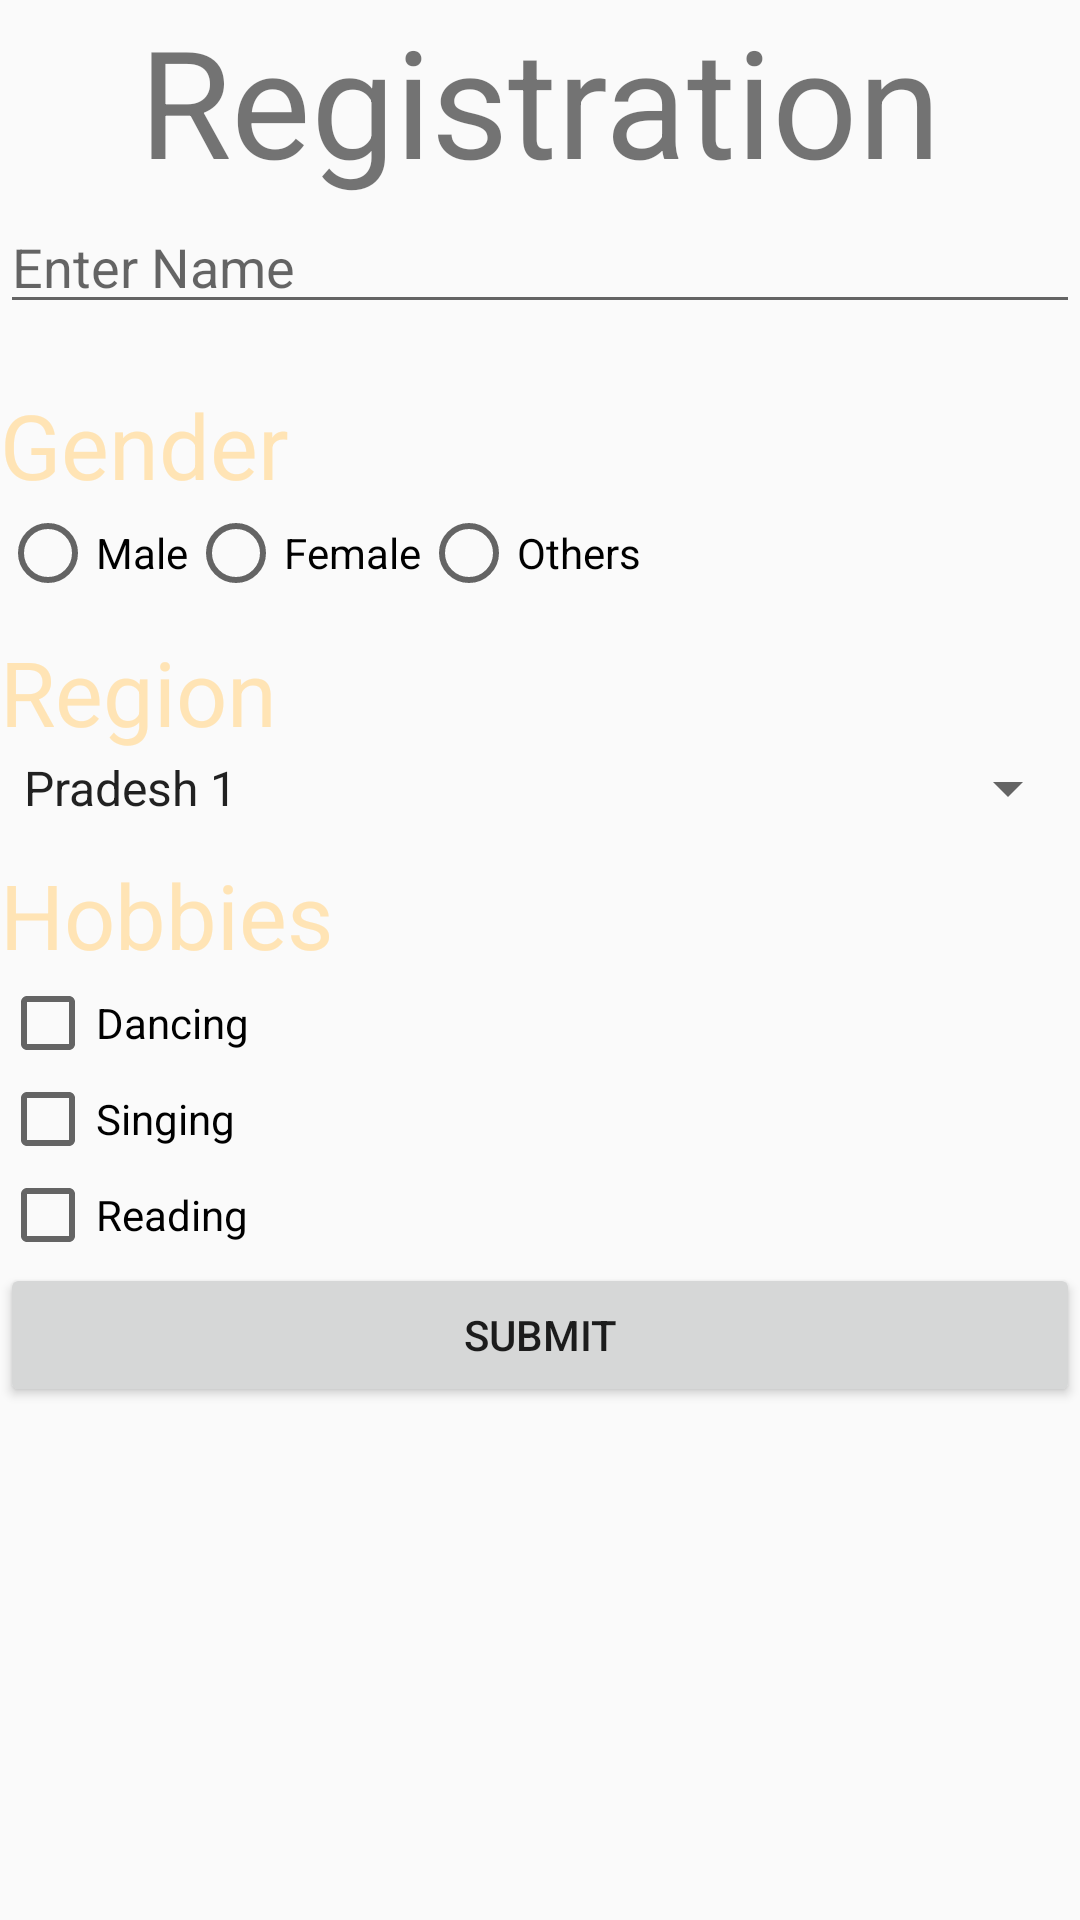

The Android layout XML behind this screen, and the referenced resources:
<!-- AndroidManifest.xml: application theme AppTheme -->
<!-- res/layout/activity_form.xml -->
<?xml version="1.0" encoding="utf-8"?>
<LinearLayout
    android:layout_width="match_parent"
    android:layout_height="match_parent"
    android:orientation="vertical"
    xmlns:android="http://schemas.android.com/apk/res/android">

    <TextView
        android:layout_width="match_parent"
        android:layout_height="wrap_content"
        android:text="Registration"
        android:textAlignment="center"
        android:textSize="50dp"/>

    <EditText
        android:id="@+id/editText"
        android:layout_width="match_parent"
        android:layout_height="wrap_content"
        android:hint="Enter Name"/>

    <TextView
        android:layout_width="wrap_content"
        android:layout_height="wrap_content"
        android:layout_marginTop="20dp"
        android:text="Gender"
        style="@style/formStyle"/>

    <RadioGroup
        android:id="@+id/RG"
        android:layout_width="match_parent"
        android:layout_height="wrap_content"
        android:orientation="horizontal">

        <RadioButton
            android:id="@+id/RBMale"
            android:layout_width="wrap_content"
            android:layout_height="wrap_content"
            android:text="Male"/>

        <RadioButton
            android:id="@+id/RBFemale"
            android:layout_width="wrap_content"
            android:layout_height="wrap_content"
            android:text="Female"/>

        <RadioButton
            android:id="@+id/RBOthers"
            android:layout_width="wrap_content"
            android:layout_height="wrap_content"
            android:text="Others"/>
    </RadioGroup>

    <TextView
        android:layout_width="match_parent"
        android:layout_height="wrap_content"
        android:text="Region"
        style="@style/formStyle"/>

    <Spinner
        android:id="@+id/Spinner"
        android:layout_width="match_parent"
        android:layout_height="wrap_content"
        android:entries="@array/pradesh"/>

    <TextView
        android:layout_width="match_parent"
        android:layout_height="wrap_content"
        style="@style/formStyle"
        android:text="Hobbies"/>

    <CheckBox
        android:id="@+id/CBDance"
        android:layout_width="match_parent"
        android:layout_height="wrap_content"
        android:text="Dancing"/>
    <CheckBox
        android:id="@+id/CBSing"
        android:layout_width="match_parent"
        android:layout_height="wrap_content"
        android:text="Singing"/>
    <CheckBox
        android:id="@+id/CBRead"
        android:layout_width="match_parent"
        android:layout_height="wrap_content"
        android:text="Reading"/>
    <Button
        android:id="@+id/btnSubmit"
        android:layout_width="match_parent"
        android:layout_height="wrap_content"
        android:text="SUBMIT"/>
</LinearLayout>
<!-- resources referenced by this layout -->
<resources>
  <string-array name="pradesh">
          <item>Pradesh 1</item>
          <item>Pradesh 2</item>
          <item>Pradesh 3</item>
          <item>Pradesh 4</item>
          <item>Pradesh 5</item>
          <item>Pradesh 6</item>
      </string-array>
  <style name="formStyle">
          <item name="android:textSize">30dp</item>
          <item name="android:layout_marginTop">10dp</item>
          <item name="android:textColor">#ffe4b5</item>
      </style>
  <style name="AppTheme" parent="Theme.AppCompat.Light.DarkActionBar">
          
          <item name="colorPrimary">@color/colorPrimary</item>
          <item name="colorPrimaryDark">@color/colorPrimaryDark</item>
          <item name="colorAccent">@color/colorAccent</item>
      </style>
  <!-- not gathered from this repository: default colours our renderer supplied (Android Studio template values) -->
  <color name="colorPrimary">#FF6200EE</color>
  <color name="colorPrimaryDark">#FF3700B3</color>
  <color name="colorAccent">#FF03DAC5</color>
</resources>
